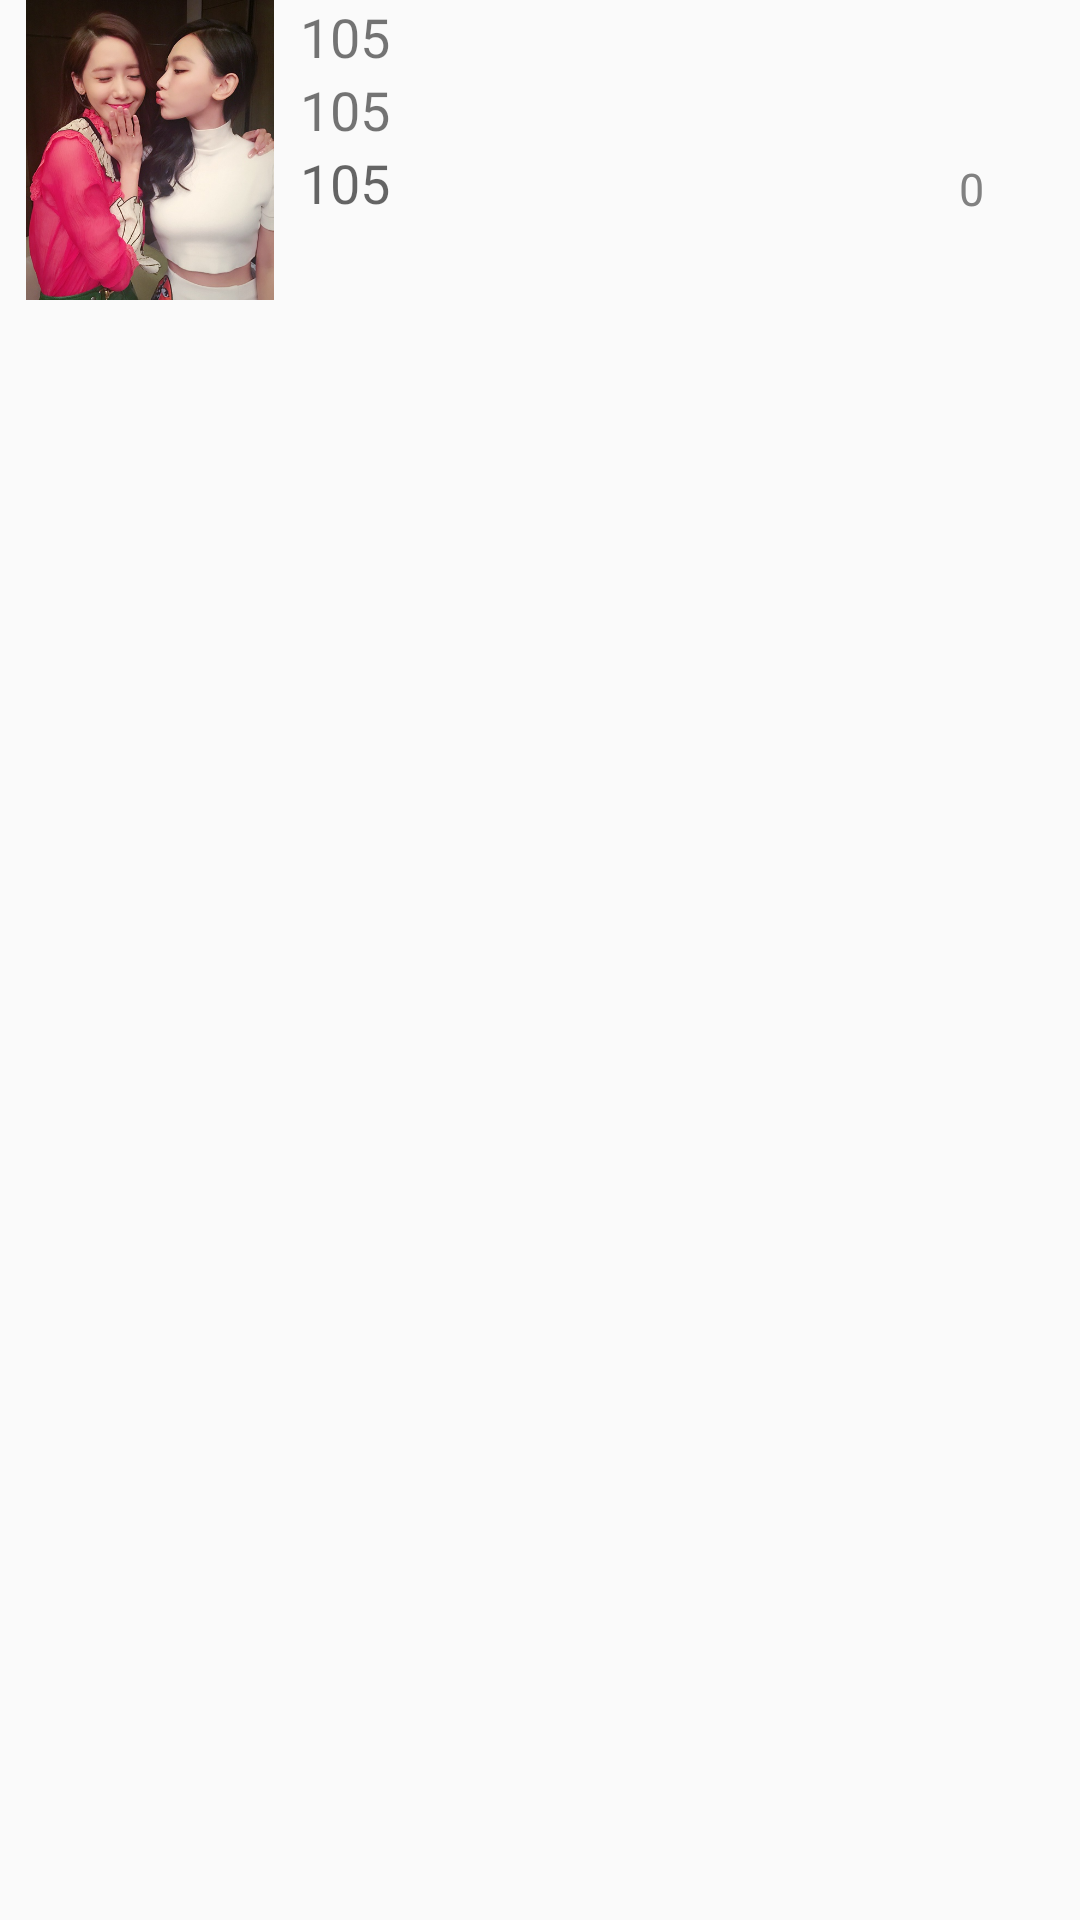

Android layout source for this screen:
<!-- AndroidManifest.xml: application theme AppTheme -->
<!-- res/layout/listview_item.xml -->
<?xml version="1.0" encoding="utf-8"?>
<LinearLayout xmlns:android="http://schemas.android.com/apk/res/android"
              android:layout_width="match_parent"
              android:layout_height="match_parent"
    >

    <ImageView
        android:id="@+id/imageView"
        android:layout_width="100dp"
        android:layout_height="100dp"
        android:src="@mipmap/meizi"/>

    <RelativeLayout
        android:layout_width="match_parent"
        android:layout_height="match_parent">

        <LinearLayout
            android:layout_width="wrap_content"
            android:layout_height="wrap_content"
            android:gravity="center"
            android:orientation="vertical"
            android:id="@+id/linearLayout">

            <TextView
                android:id="@+id/list_item_ble"
                android:layout_width="wrap_content"
                android:layout_height="wrap_content"
                android:text="105"
                android:textSize="18dp"
                />

            <TextView
                android:id="@+id/list_item_mac"
                android:layout_width="wrap_content"
                android:layout_height="wrap_content"
                android:text="105"
                android:textSize="18dp"
                />

            <TextView
                android:layout_width="wrap_content"
                android:layout_height="wrap_content"
                android:textAppearance="?android:attr/textAppearanceMedium"
                android:text="105"
                android:textSize="18dp"
                android:id="@+id/list_item_id"/>

        </LinearLayout>

        <TextView
            android:layout_width="wrap_content"
            android:layout_height="wrap_content"
            android:textAppearance="?android:attr/textAppearanceSmall"
            android:text="0"
            android:textSize="15dp"
            android:textColor="@color/gray_font"
            android:id="@+id/list_item_rssi"
            android:layout_alignBottom="@+id/linearLayout"
            android:layout_alignParentEnd="true"
            android:layout_marginEnd="32dp"/>
    </RelativeLayout>

</LinearLayout>
<!-- resources referenced by this layout -->
<resources>
  <color name="gray_font">#818181</color>
  <!-- mipmap meizi: jpg bitmap (mipmap-xxhdpi, 89545 bytes) -->
  <style name="AppTheme" parent="Theme.AppCompat.Light.DarkActionBar">
          
          <item name="colorPrimary">@color/colorPrimary</item>
          <item name="colorPrimaryDark">@color/colorPrimaryDark</item>
          <item name="colorAccent">@color/colorAccent</item>
      </style>
  <color name="colorPrimary">#3F51B5</color>
  <color name="colorPrimaryDark">#303F9F</color>
  <color name="colorAccent">#FF4081</color>
</resources>
